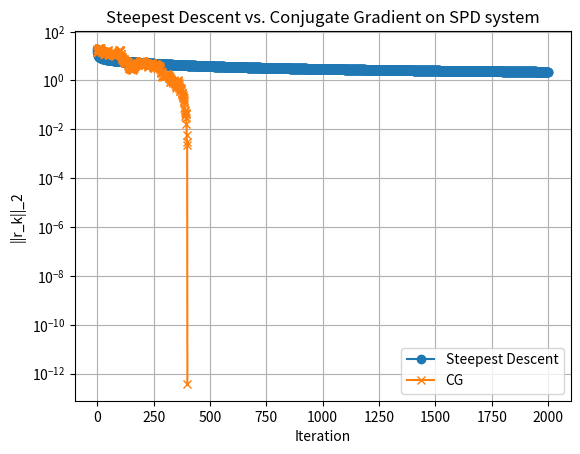
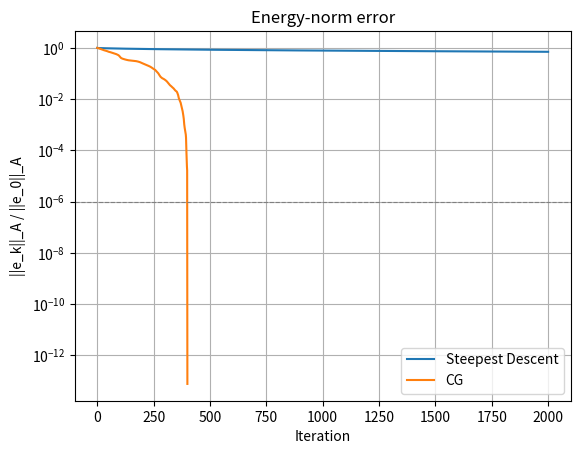

These figures' Python source, in order:
import numpy as np
import scipy.sparse as sp
import matplotlib.pyplot as plt

def steepest_descent(A, b, x0, tol, maxit, x_true=None):
    x = x0.copy()
    r = b - A @ x
    reshist = [np.linalg.norm(r)]
    errhist = []                      # energy norm ||x_k - x*||_A, if x_true is given
    if x_true is not None:
        e = x - x_true; errhist.append(np.sqrt(e @ (A @ e)))
    k = 0
    while reshist[-1] > tol and k < maxit:
        Ar = A @ r
        alpha = (r.T @ r) / (r.T @ Ar)  # exact line-search step
        x = x + alpha * r
        r = r - alpha * Ar
        reshist.append(np.linalg.norm(r))
        if x_true is not None:
            e = x - x_true; errhist.append(np.sqrt(e @ (A @ e)))
        k += 1
    return x, np.array(reshist), np.array(errhist)

def cg_spd(A, b, x0, tol, maxit, x_true=None):
    x = x0.copy()
    r = b - A @ x
    p = r.copy()
    rho = r.T @ r
    reshist = [np.sqrt(rho)]
    errhist = []
    if x_true is not None:
        e = x - x_true; errhist.append(np.sqrt(e @ (A @ e)))
    k = 0
    while reshist[-1] > tol and k < maxit:
        Ap = A @ p
        alpha = rho / (p.T @ Ap)
        x = x + alpha * p
        r = r - alpha * Ap
        rho_new = r.T @ r
        beta = rho_new / rho
        p = r + beta * p
        rho = rho_new
        reshist.append(np.sqrt(rho))
        if x_true is not None:
            e = x - x_true; errhist.append(np.sqrt(e @ (A @ e)))
        k += 1
    return x, np.array(reshist), np.array(errhist)

n = 400                                           # Problem 4(d): n = 100
e = np.ones(n)
A = sp.diags([-e, 2 * e, -e], [-1, 0, 1], shape=(n, n), format='csr')  # 1D Poisson (Dirichlet)
np.random.seed(0)
b = np.random.randn(n)                            # generic RHS
x0 = np.zeros(n)
x_true = np.linalg.solve(A.toarray(), b)          # reference solution (small n only)

tol = 1e-8
maxit = 2000                                      # Problem 4(d): maxit = 30000

x_sd, res_sd, err_sd = steepest_descent(A, b, x0, tol, maxit, x_true)
x_cg, res_cg, err_cg = cg_spd(A, b, x0, tol, maxit, x_true)

plt.figure()
plt.semilogy(res_sd, 'o-', label='Steepest Descent')
plt.semilogy(res_cg, 'x-', label='CG')
plt.grid(True)
plt.xlabel('Iteration')
plt.ylabel('||r_k||_2')
plt.title('Steepest Descent vs. Conjugate Gradient on SPD system')
plt.legend()
plt.show()

print(f"Steepest Descent iterations: {len(res_sd)-1}")
print(f"Conjugate Gradient iterations: {len(res_cg)-1}")

rel_sd = err_sd / err_sd[0]
rel_cg = err_cg / err_cg[0]

plt.figure()
plt.semilogy(rel_sd, label='Steepest Descent')
plt.semilogy(rel_cg, label='CG')
plt.axhline(1e-6, color='gray', ls='--', lw=0.8)
plt.grid(True)
plt.xlabel('Iteration')
plt.ylabel('||e_k||_A / ||e_0||_A')
plt.title('Energy-norm error')
plt.legend()
plt.show()

lam = np.linalg.eigvalsh(A.toarray())
kappa = lam[-1] / lam[0]
first = lambda rel: next((k for k, v in enumerate(rel) if v <= 1e-6), None)
print(f"kappa(A) = {kappa:.1f}")
print(f"SD : estimate {kappa/2*np.log(1e6):.0f}, measured {first(rel_sd)} (None = not reached within maxit)")
print(f"CG : estimate {np.sqrt(kappa)/2*np.log(2e6):.0f}, finite termination n = {n}, measured {first(rel_cg)}")
print(f"CG residual increased in {np.sum(np.diff(res_cg) > 0)} of {len(res_cg)-1} steps")
